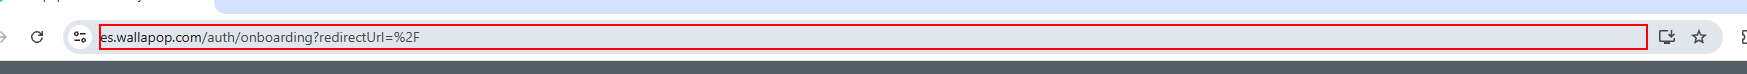
Task: Proceso que se encarga de resubir los articulos de wallapop
Workflow: Login

Step 1: type "[in_Config("WallapopLoginWeb").toString()+ "[k(enter)]"]" into the editable text (chrome.exe)

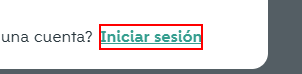
Step 2: find the element (chrome.exe)

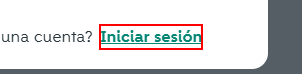
Step 3 [then]: click on the element (chrome.exe)

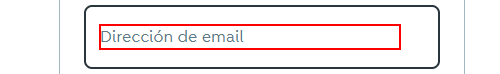
Step 4: type [str_username] into the label 'Dirección de email' in window 'Wallapop: Gana dinero y encuentra oportunidades cerca de ti.' (chrome.exe)

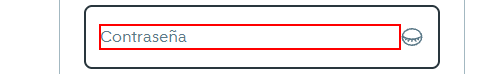
Step 5: type a value into the label 'Contraseña' (chrome.exe)

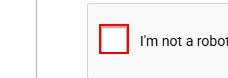
Step 6: click on the element in window 'Wallapop: Gana dinero y encuentra oportunidades cerca de ti.' (chrome.exe)
